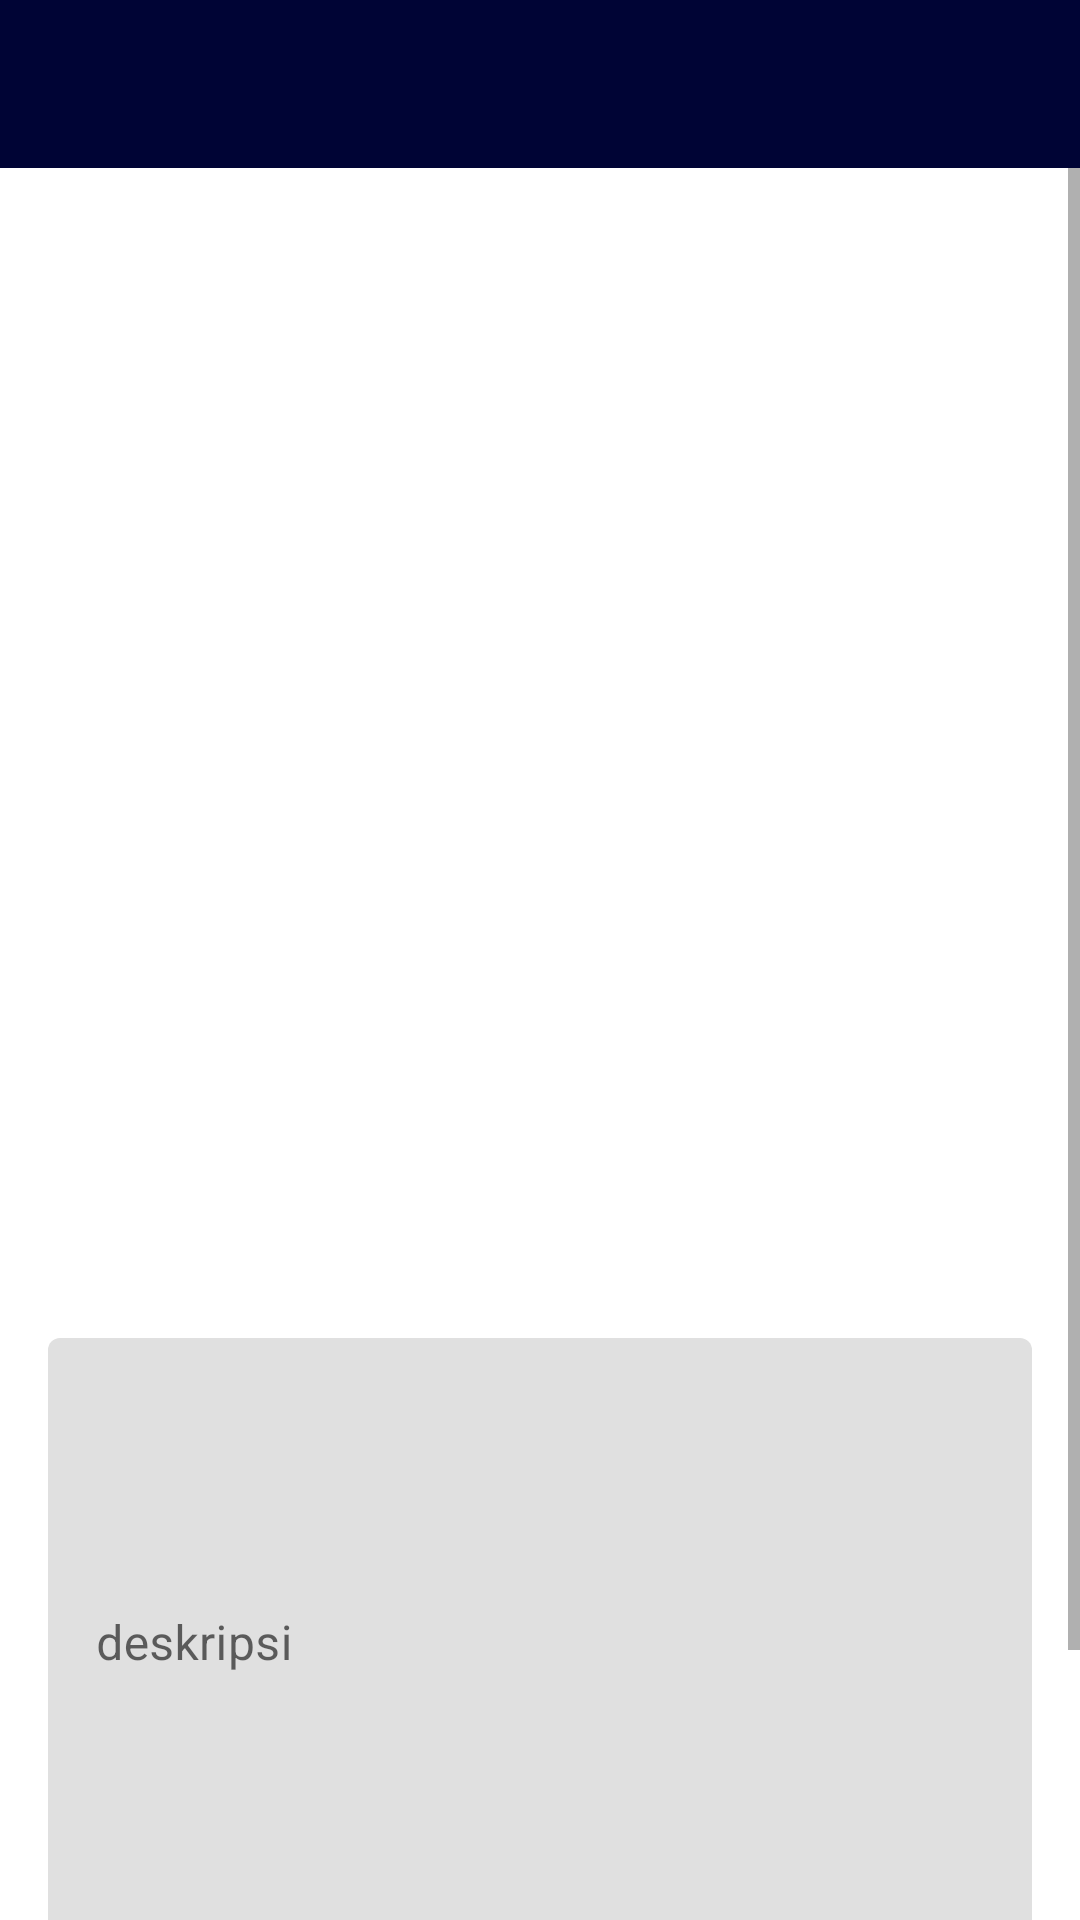

The Android layout XML behind this screen, and the referenced resources:
<!-- AndroidManifest.xml: application theme AppTheme -->
<!-- res/layout/activity_add_story.xml -->
<?xml version="1.0" encoding="utf-8"?>
<androidx.constraintlayout.widget.ConstraintLayout xmlns:android="http://schemas.android.com/apk/res/android"
    xmlns:app="http://schemas.android.com/apk/res-auto"
    xmlns:tools="http://schemas.android.com/tools"
    android:layout_width="match_parent"
    android:layout_height="match_parent"
    tools:context=".ui.addstory.AddStoryActivity">

    <com.google.android.material.appbar.AppBarLayout
        android:id="@+id/appBarLayout2"
        android:layout_width="match_parent"
        android:layout_height="wrap_content"
        android:theme="@style/ThemeOverlay.AppCompat.Dark.ActionBar"
        app:layout_constraintTop_toTopOf="parent">

        <androidx.appcompat.widget.Toolbar
            android:id="@+id/toolbar"
            android:layout_width="match_parent"
            android:layout_height="?attr/actionBarSize"
            android:background="@color/navy"
            app:titleTextColor="@color/white" />
    </com.google.android.material.appbar.AppBarLayout>

    <ScrollView
        android:layout_width="match_parent"
        android:layout_height="0dp"
        app:layout_constraintTop_toBottomOf="@id/appBarLayout2"
        app:layout_constraintBottom_toBottomOf="parent">

        <androidx.constraintlayout.widget.ConstraintLayout
            android:layout_width="match_parent"
            android:layout_height="wrap_content">

            <ImageView
                android:id="@+id/iv_preview"
                android:layout_width="345dp"
                android:layout_height="234dp"
                android:layout_margin="24dp"
                android:contentDescription="@string/imagedetail"
                android:scaleType="centerCrop"
                app:layout_constraintDimensionRatio="16:9"
                app:layout_constraintEnd_toEndOf="parent"
                app:layout_constraintStart_toStartOf="parent"
                app:layout_constraintTop_toTopOf="parent"/>

            <LinearLayout
                android:id="@+id/linearLayout"
                style="?android:attr/buttonBarStyle"
                android:layout_width="match_parent"
                android:layout_height="wrap_content"
                android:layout_marginStart="16dp"
                android:layout_marginTop="20dp"
                android:layout_marginEnd="16dp"
                android:orientation="horizontal"
                app:layout_constraintEnd_toEndOf="parent"
                app:layout_constraintStart_toStartOf="parent"
                app:layout_constraintTop_toBottomOf="@id/iv_preview">

                <Button
                    android:id="@+id/btnCamera"
                    style="?android:attr/buttonBarButtonStyle"
                    android:layout_width="0dp"
                    android:layout_height="60dp"
                    android:layout_margin="10dp"
                    android:layout_weight="1"
                    android:backgroundTint="@color/navy"
                    android:text="@string/camera"
                    android:textColor="@color/white" />

                <Button
                    android:id="@+id/btnGallery"
                    style="?android:attr/buttonBarButtonStyle"
                    android:layout_width="0dp"
                    android:layout_height="60dp"
                    android:layout_margin="10dp"
                    android:layout_weight="1"
                    android:backgroundTint="@color/navy"
                    android:text="@string/gallery"
                    android:textColor="@color/white" />
            </LinearLayout>

            <com.google.android.material.textfield.TextInputLayout
                android:id="@+id/textInputLayout"
                android:layout_width="match_parent"
                android:layout_height="wrap_content"
                android:layout_marginStart="16dp"
                android:layout_marginTop="32dp"
                android:layout_marginEnd="16dp"
                app:errorEnabled="true"
                app:layout_constraintEnd_toEndOf="parent"
                app:layout_constraintStart_toStartOf="parent"
                app:layout_constraintTop_toBottomOf="@id/linearLayout">

                <com.google.android.material.textfield.TextInputEditText
                    android:id="@+id/ed_add_description"
                    android:layout_width="match_parent"
                    android:layout_height="200dp"
                    android:gravity="top"
                    android:hint="@string/description" />
            </com.google.android.material.textfield.TextInputLayout>

            <Button
                android:id="@+id/button_add"
                android:layout_width="match_parent"
                android:layout_height="wrap_content"
                android:layout_marginStart="16dp"
                android:layout_marginTop="16dp"
                android:layout_marginEnd="16dp"
                android:layout_marginBottom="16dp"
                android:text="@string/uploud"
                android:backgroundTint="@color/navy"
                app:layout_constraintBottom_toBottomOf="parent"
                app:layout_constraintEnd_toEndOf="parent"
                app:layout_constraintStart_toStartOf="parent"
                app:layout_constraintTop_toBottomOf="@id/textInputLayout" />

            <ProgressBar
                android:id="@+id/progressBar"
                style="?android:attr/progressBarStyle"
                android:layout_width="wrap_content"
                android:layout_height="wrap_content"
                android:visibility="gone"
                app:layout_constraintBottom_toBottomOf="parent"
                app:layout_constraintEnd_toEndOf="parent"
                app:layout_constraintStart_toStartOf="parent"
                app:layout_constraintTop_toTopOf="parent" />
        </androidx.constraintlayout.widget.ConstraintLayout>
    </ScrollView>

</androidx.constraintlayout.widget.ConstraintLayout>
<!-- resources referenced by this layout -->
<resources>
  <color name="navy">#000435</color>
  <color name="white">#FFFFFFFF</color>
  <string name="camera">camera</string>
  <string name="description">deskripsi</string>
  <string name="gallery">gallery</string>
  <string name="imagedetail">add deskripsi</string>
  <string name="uploud">upload</string>
  <style name="AppTheme" parent="Theme.MaterialComponents.Light.NoActionBar">
          
      </style>
</resources>
